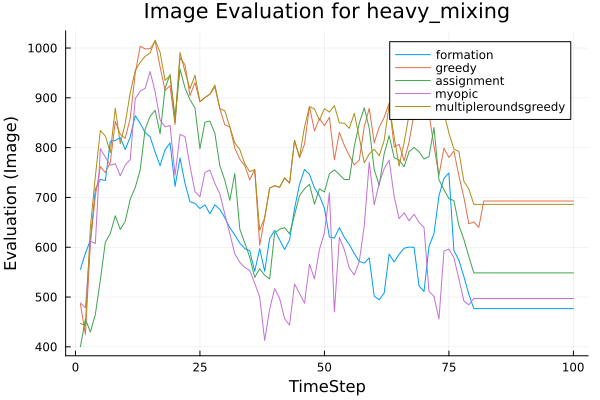

The data file committed next to this chart (first rows):
t, formation, greedy, assignment, myopic, multipleroundsgreedy
1, 555.6, 485.7, 400.5, 488.3, 447.3
2, 588, 425, 455.7, 478.5, 442.7
3, 614, 608.3, 429.8, 612.5, 640.4
4, 716.4, 703.8, 465.4, 607.4, 742.5
5, 736.3, 761.8, 534.2, 797.9, 834.4
6, 734, 749.9, 610, 781.1, 823.6
7, 812.8, 770.3, 627.6, 764.8, 790.3
8, 814.6, 852.8, 663.2, 767.8, 879.1
9, 820.1, 826.7, 635.6, 743.5, 807.9
10, 796.2, 818.9, 652.2, 765.5, 848.8
11, 821.7, 858.9, 696.3, 775.9, 910
12, 864.1, 949.2, 719.8, 898.2, 954.5
13, 848.8, 1004, 755.1, 913.6, 971.2
14, 830.1, 998.1, 837.4, 919.2, 983.4
15, 821.7, 998.8, 862.9, 952.9, 990.4
16, 791.1, 1013, 875.1, 912.1, 1016
17, 763.8, 962.1, 827.9, 855.2, 991.3
18, 795.9, 914.9, 919.2, 841.8, 935
19, 809.4, 924.4, 947.1, 844.4, 944.4
20, 722.2, 846.5, 860.5, 744.4, 851.1
21, 779.4, 980.2, 957.5, 826.8, 991.1
22, 728.2, 966.5, 920, 821.8, 952.6
23, 691.4, 904.5, 896.4, 763.4, 918
24, 687.9, 930.8, 879.9, 711.7, 945.5
25, 677.6, 892.3, 797.8, 701.4, 892.3
26, 685.1, 900.7, 851, 750, 900.7
27, 667.2, 907.3, 853.4, 755, 907.3
28, 685.1, 921.3, 829, 727.9, 925.9
29, 675.9, 878.3, 763.5, 707.4, 878.3
30, 659.1, 845.6, 734.5, 666.4, 874
31, 639.2, 841.9, 694.2, 627.3, 841.9
32, 624.5, 798.8, 747.9, 586.7, 809.5
33, 608.4, 776.8, 636.5, 569.7, 796.2
34, 597.1, 763.9, 608.8, 559.4, 767.6
35, 593, 735.2, 580, 553.5, 751.8
36, 551.6, 756.4, 539.4, 527.7, 755.9
37, 597.1, 603.9, 556.9, 500, 633.8
38, 551.7, 658.9, 543.8, 412.7, 658.9
39, 617.4, 718.7, 536.2, 475.7, 718.7
40, 633.9, 723.5, 628.7, 517, 723.5
41, 614.9, 720.4, 636.2, 497.4, 720.4
42, 595.4, 739.2, 639.4, 456.8, 739.2
43, 614.7, 728.7, 626.9, 443.5, 728.7
44, 678, 814.6, 665, 526.1, 814.6
45, 726.4, 779.7, 703.6, 507.6, 781.1
46, 756.3, 807, 717.4, 487.6, 841.3
47, 746.4, 882.2, 726.2, 566, 882.2
48, 719, 833.5, 686.5, 536.5, 877.6
49, 703.3, 858.5, 717.2, 595.4, 855.3
50, 678.4, 844.1, 710.8, 629.5, 878.2
51, 620.5, 860.8, 747.5, 709.3, 871.3
52, 618.4, 775.6, 755.5, 470.1, 884.3
53, 639.2, 830.4, 745.8, 619.8, 849.6
54, 619.9, 804.4, 735.8, 595.1, 849
55, 605.4, 784, 735.9, 558.1, 838.7
56, 587, 765.4, 802.6, 544.4, 869
57, 571.3, 775.1, 849.3, 571.5, 820.1
58, 568.2, 842.4, 880, 643, 769.4
59, 578.7, 879, 839.1, 770.9, 787.4
60, 501.7, 809.6, 755.9, 685.1, 796.7
... 40 more rows
